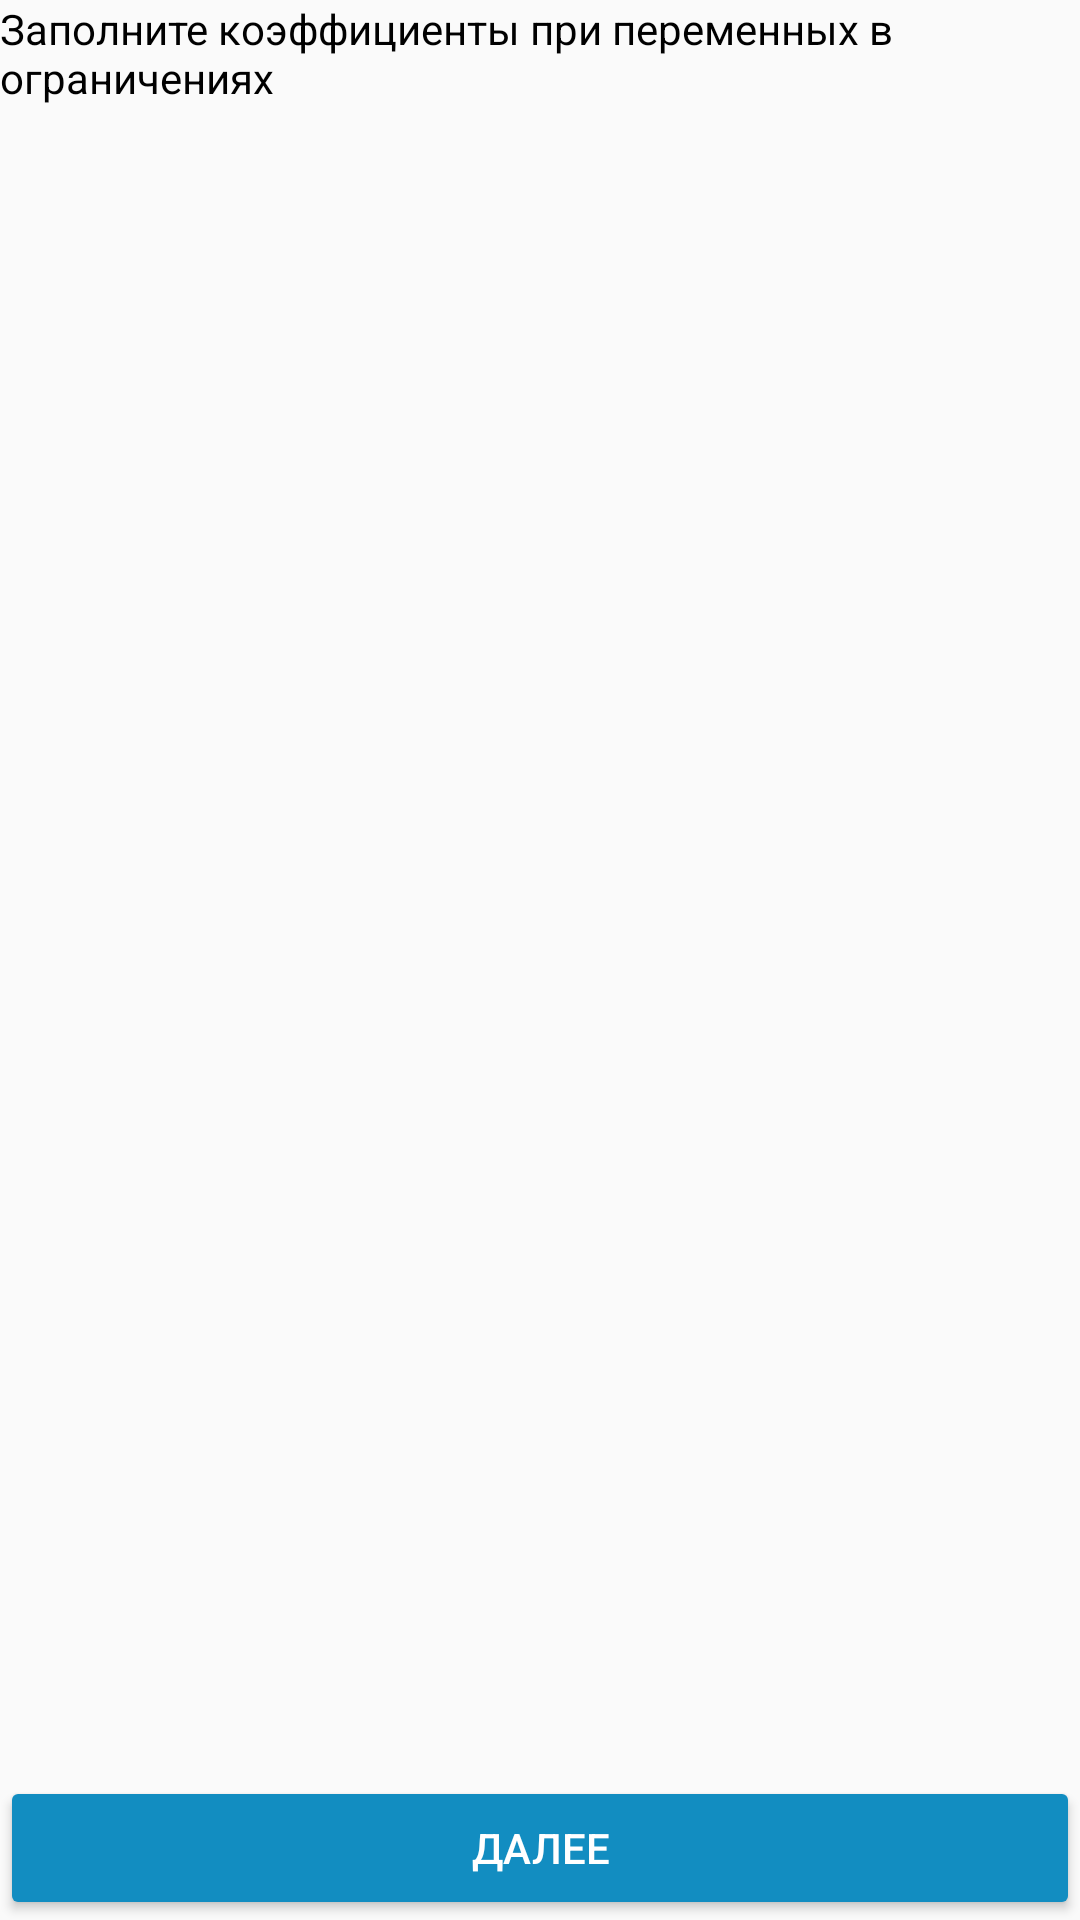

Android layout source for this screen:
<!-- AndroidManifest.xml: application theme Theme.SolutionGraph -->
<!-- res/layout/fragment_restrictions_view.xml -->
<?xml version="1.0" encoding="utf-8"?>
<androidx.constraintlayout.widget.ConstraintLayout
    xmlns:android="http://schemas.android.com/apk/res/android"
    xmlns:app="http://schemas.android.com/apk/res-auto"
    xmlns:tools="http://schemas.android.com/tools"
    android:layout_width="match_parent"
    android:layout_height="match_parent"
    tools:context=".steps.RestrictionsViewFragment">

    <LinearLayout
        android:id="@+id/root_container"
        android:layout_width="match_parent"
        android:layout_height="0dp"
        android:gravity="center_vertical"
        android:orientation="vertical"
        app:layout_constraintBottom_toTopOf="@+id/next_button"
        app:layout_constraintTop_toTopOf="parent">

        <TextView
            android:layout_width="match_parent"
            android:layout_height="wrap_content"
            android:background="@drawable/header_text_line"
            android:paddingBottom="5dp"
            android:text="@string/coeff_header"
            android:textColor="@color/black"
            android:textSize="14sp" />

        <androidx.recyclerview.widget.RecyclerView
            android:id="@+id/restriction_recycler_view"
            android:layout_width="match_parent"
            android:layout_height="match_parent" />

    </LinearLayout>

    <Button
        android:id="@+id/next_button"
        style="@style/NextButton"
        app:layout_constraintBottom_toBottomOf="parent"
        app:layout_constraintEnd_toEndOf="parent"
        app:layout_constraintStart_toStartOf="parent"
        tools:ignore="UsingOnClickInXml" />

</androidx.constraintlayout.widget.ConstraintLayout>
<!-- resources referenced by this layout -->
<resources>
  <color name="black">#FF000000</color>
  <string name="coeff_header">Заполните коэффициенты при переменных в ограничениях</string>
  <style name="NextButton">
          <item name="android:layout_width">match_parent</item>
          <item name="android:layout_height">wrap_content</item>
          <item name="android:textColor">@color/white</item>
          <item name="android:gravity">center</item>
          <item name="backgroundTint">@color/main_blue</item>
          <item name="android:text">Далее</item>
      </style>
  <style name="Theme.SolutionGraph" parent="Theme.AppCompat.Light.NoActionBar">
          
          <item name="colorPrimary">@color/main_blue</item>
          <item name="colorPrimaryVariant">@color/purple_700</item>
          <item name="colorOnPrimary">@color/white</item>
          
          <item name="colorSecondary">@color/teal_200</item>
          <item name="colorSecondaryVariant">@color/teal_700</item>
          <item name="colorOnSecondary">@color/black</item>
          
          <item name="android:statusBarColor" tools:targetApi="l">?attr/colorPrimaryVariant</item>
          
      </style>
  <color name="white">#FFFFFFFF</color>
  <color name="main_blue">#128DC1</color>
  <color name="purple_700">#FF3700B3</color>
  <color name="teal_200">#FF03DAC5</color>
  <color name="teal_700">#FF018786</color>
</resources>
